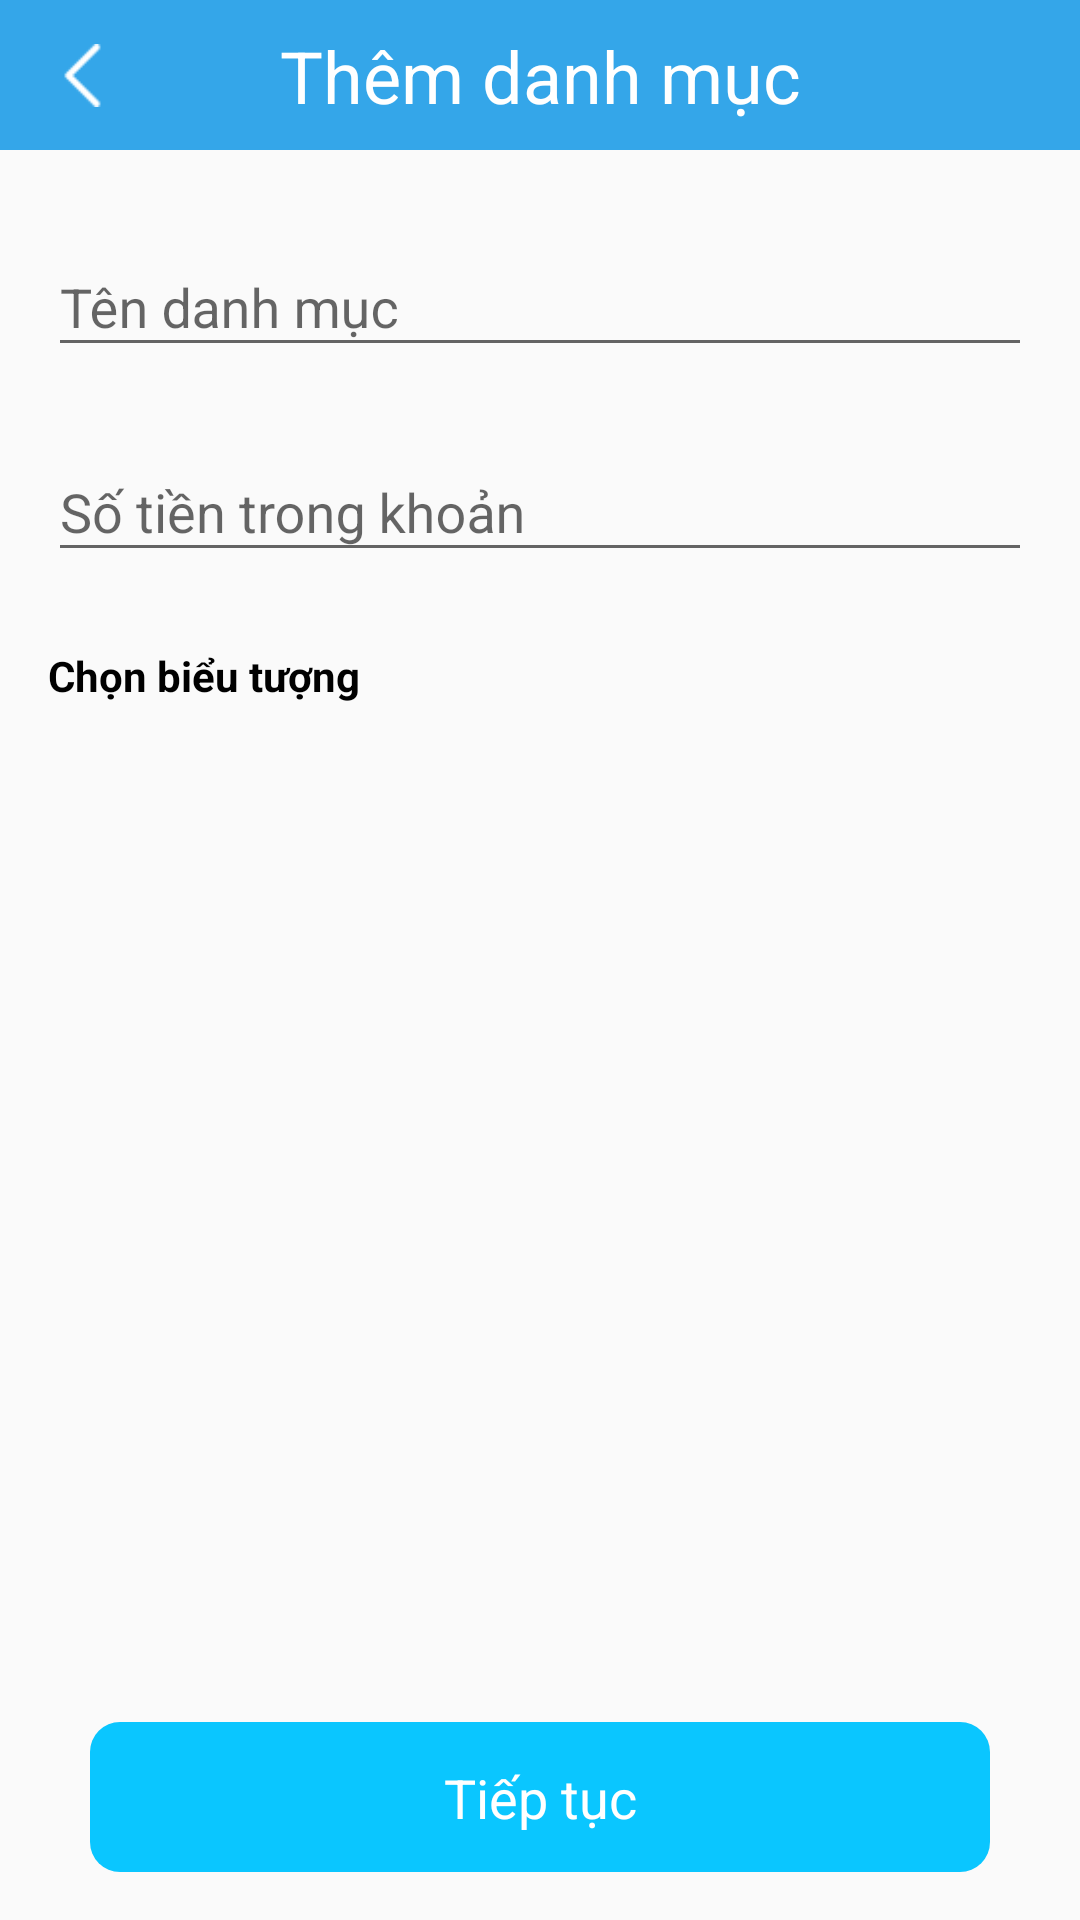

Here is an Android app screen rendered from its layout file. Give the layout XML and the strings, colors and styles it references.
<!-- AndroidManifest.xml: application theme Theme.SpendMoney -->
<!-- res/layout/fragment_new_obj_spend.xml -->
<?xml version="1.0" encoding="utf-8"?>
<androidx.constraintlayout.widget.ConstraintLayout xmlns:android="http://schemas.android.com/apk/res/android"
    xmlns:app="http://schemas.android.com/apk/res-auto"
    android:layout_width="match_parent"
    android:layout_height="match_parent">
    <androidx.constraintlayout.widget.ConstraintLayout
        android:id="@+id/constraintLayout"
        android:layout_width="match_parent"
        android:layout_height="50dp"
        android:background="#34a6e9"
        app:layout_constraintBottom_toBottomOf="parent"
        app:layout_constraintEnd_toEndOf="parent"
        app:layout_constraintStart_toStartOf="parent"
        app:layout_constraintTop_toTopOf="parent"
        app:layout_constraintVertical_bias="0.0">

        <ImageView
            android:id="@+id/img_back"
            android:layout_width="55dp"
            android:layout_height="45dp"
            android:paddingStart="16dp"
            android:paddingEnd="16dp"
            android:padding="12dp"
            android:src="@drawable/back_color_white"
            app:layout_constraintBottom_toBottomOf="parent"
            app:layout_constraintEnd_toEndOf="parent"
            app:layout_constraintHorizontal_bias="0.0"
            app:layout_constraintStart_toStartOf="parent"
            app:layout_constraintTop_toTopOf="parent" />

        <TextView
            android:id="@+id/textView"
            android:layout_width="wrap_content"
            android:layout_height="wrap_content"
            android:text="Thêm danh mục"
            android:textColor="@color/white"
            android:textSize="24dp"
            app:layout_constraintBottom_toBottomOf="parent"
            app:layout_constraintEnd_toEndOf="parent"
            app:layout_constraintStart_toStartOf="parent"
            app:layout_constraintTop_toTopOf="parent" />
    </androidx.constraintlayout.widget.ConstraintLayout>

    <com.google.android.material.textfield.TextInputLayout
        android:id="@+id/editTextNameObj"
        android:layout_width="0dp"
        android:layout_height="wrap_content"
        android:layout_marginStart="16dp"
        android:layout_marginTop="20dp"
        android:layout_marginEnd="16dp"
        app:counterMaxLength="12"
        app:hintEnabled="true"
        app:layout_constraintBottom_toBottomOf="parent"
        app:layout_constraintEnd_toEndOf="parent"
        app:layout_constraintStart_toStartOf="parent"
        app:layout_constraintTop_toBottomOf="@+id/constraintLayout"
        app:layout_constraintVertical_bias="0.0">

        <com.google.android.material.textfield.TextInputEditText
            android:id="@+id/edt_Name_obj"
            android:layout_width="match_parent"
            android:layout_height="wrap_content"
            android:hint="Tên danh mục"
            android:inputType="text"
            android:maxLength="12"
            android:maxLines="1" />
    </com.google.android.material.textfield.TextInputLayout>

    <com.google.android.material.textfield.TextInputLayout
        android:id="@+id/editTextNumberMoney"
        android:layout_width="0dp"
        android:layout_height="wrap_content"
        android:layout_marginTop="16dp"
        app:counterMaxLength="12"
        app:hintEnabled="true"
        app:layout_constraintBottom_toBottomOf="parent"
        app:layout_constraintEnd_toEndOf="@+id/editTextNameObj"
        app:layout_constraintStart_toStartOf="@+id/editTextNameObj"
        app:layout_constraintTop_toBottomOf="@+id/editTextNameObj"
        app:layout_constraintVertical_bias="0.0">

        <com.google.android.material.textfield.TextInputEditText
            android:id="@+id/edt_number_money"
            android:layout_width="match_parent"
            android:layout_height="wrap_content"
            android:hint="Số tiền trong khoản"
            android:inputType="number"
            android:maxLength="15"
            android:maxLines="1" />
    </com.google.android.material.textfield.TextInputLayout>

    <TextView
        android:id="@+id/textView7"
        android:layout_width="wrap_content"
        android:layout_height="wrap_content"
        android:layout_marginTop="25dp"
        android:text="Chọn biểu tượng"
        android:textColor="@color/black"
        android:textSize="14dp"
        android:textStyle="bold"
        app:layout_constraintBottom_toBottomOf="parent"
        app:layout_constraintEnd_toEndOf="@+id/editTextNumberMoney"
        app:layout_constraintHorizontal_bias="0.0"
        app:layout_constraintStart_toStartOf="@+id/editTextNumberMoney"
        app:layout_constraintTop_toBottomOf="@+id/editTextNumberMoney"
        app:layout_constraintVertical_bias="0.0" />

    <androidx.recyclerview.widget.RecyclerView
        android:id="@+id/recycleView_item_Obj_Spend"
        android:layout_width="0dp"
        android:layout_height="0dp"
        android:layout_marginTop="16dp"
        android:layout_marginBottom="10dp"
        app:layout_constraintBottom_toTopOf="@+id/constl_ok"
        app:layout_constraintEnd_toEndOf="@+id/editTextNumberMoney"
        app:layout_constraintStart_toStartOf="@+id/editTextNumberMoney"
        app:layout_constraintTop_toBottomOf="@+id/textView7"
        app:layout_constraintVertical_bias="0.0" />

    <androidx.constraintlayout.widget.ConstraintLayout
        android:id="@+id/constl_ok"
        android:layout_width="match_parent"
        android:layout_height="50dp"
        android:layout_marginStart="30dp"
        android:layout_marginEnd="30dp"
        android:layout_marginBottom="16dp"
        android:background="@drawable/bg_button_corner"
        app:layout_constraintBottom_toBottomOf="parent"
        app:layout_constraintEnd_toEndOf="parent"
        app:layout_constraintStart_toStartOf="parent"
        app:layout_constraintTop_toTopOf="parent"
        app:layout_constraintVertical_bias="1.0">

        <TextView
            android:layout_width="wrap_content"
            android:layout_height="wrap_content"
            android:text="Tiếp tục"
            android:textColor="@color/white"
            android:textSize="18dp"
            app:layout_constraintBottom_toBottomOf="parent"
            app:layout_constraintEnd_toEndOf="parent"
            app:layout_constraintStart_toStartOf="parent"
            app:layout_constraintTop_toTopOf="parent" />
    </androidx.constraintlayout.widget.ConstraintLayout>



</androidx.constraintlayout.widget.ConstraintLayout>
<!-- resources referenced by this layout -->
<resources>
  <color name="black">#FF000000</color>
  <color name="white">#FFFFFFFF</color>
  <!-- drawable back_color_white: png bitmap (drawable, 302 bytes) -->
  <!-- drawable bg_button_corner (drawable) -->
  <?xml version="1.0" encoding="utf-8"?>
  <selector xmlns:android="http://schemas.android.com/apk/res/android">
  
      <item >
          <shape android:shape="rectangle">
              <corners android:radius="10dp"/>
              <solid android:color="#0AC6FF"/>
          </shape>
      </item>
  
  </selector>
  <style name="Theme.SpendMoney" parent="Theme.AppCompat.Light.NoActionBar">
          
          <item name="colorPrimary">@color/purple_500</item>
          <item name="colorPrimaryVariant">@color/purple_700</item>
          <item name="colorOnPrimary">@color/white</item>
          
          <item name="colorSecondary">@color/teal_200</item>
          <item name="colorSecondaryVariant">@color/teal_700</item>
          <item name="colorOnSecondary">@color/black</item>
          
          <item name="android:statusBarColor">?attr/colorPrimaryVariant</item>
          
      </style>
  <color name="purple_500">#FF6200EE</color>
  <color name="purple_700">#FF3700B3</color>
  <color name="teal_200">#FF03DAC5</color>
  <color name="teal_700">#FF018786</color>
</resources>
